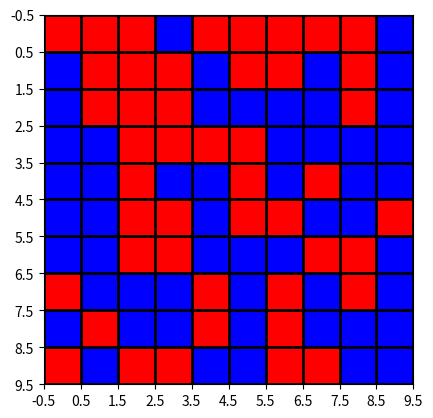

Python code for this plot:

#!/bin/sh

#  Testing grids.sh
#
#
#  Created by Tung Nguyen on 4/18/19.
#

import matplotlib.pyplot as plt
from matplotlib import colors
import numpy as np

data = np.random.rand(10, 10) * 20

# create discrete colormap
cmap = colors.ListedColormap(['red', 'blue'])
bounds = [0,10,20]
norm = colors.BoundaryNorm(bounds, cmap.N)

fig, ax = plt.subplots()
ax.imshow(data, cmap=cmap) # , norm=norm)

# draw gridlines
ax.grid(which='major', axis='both', linestyle='-', color='k', linewidth=2)
ax.set_xticks(np.arange(-.5, 10, 1));
ax.set_yticks(np.arange(-.5, 10, 1));

plt.show()
